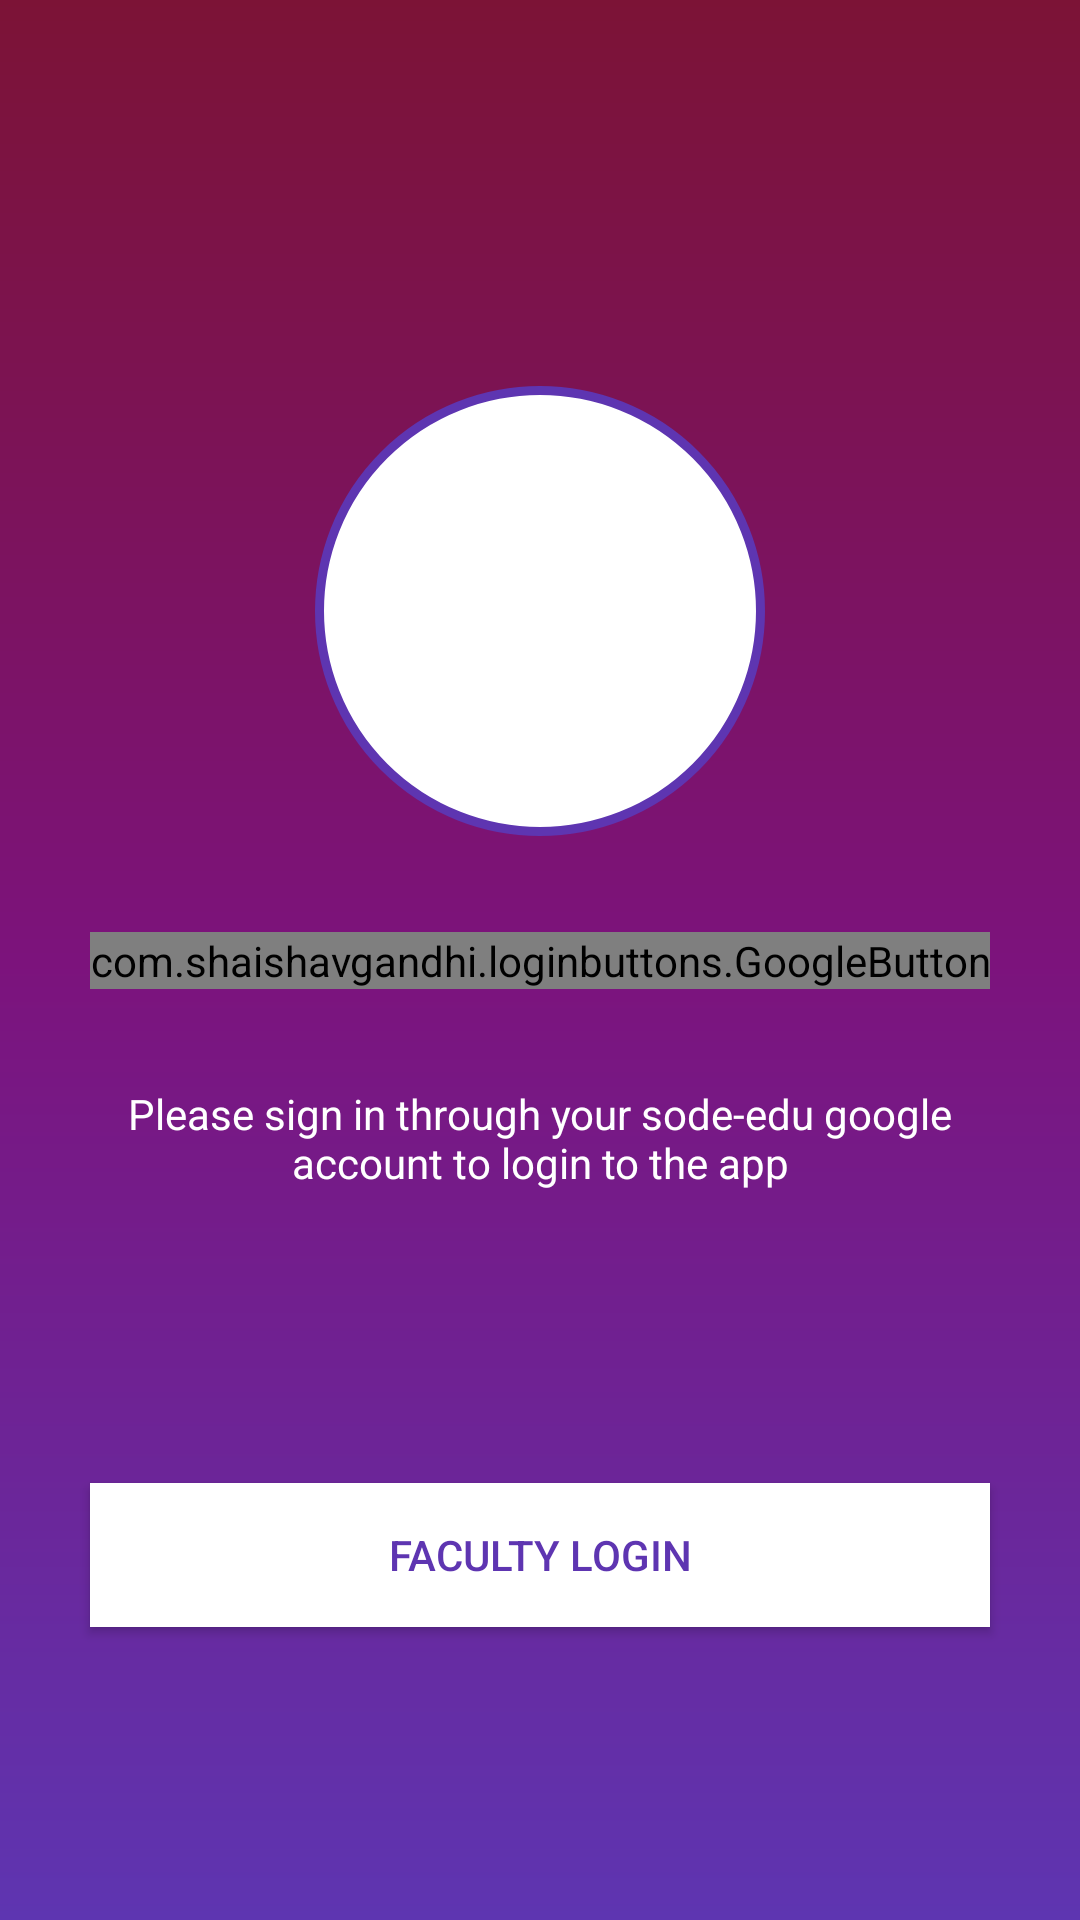

Android layout source for this screen:
<!-- AndroidManifest.xml: application theme AppTheme -->
<!-- res/layout/activity_login.xml -->
<?xml version="1.0" encoding="utf-8"?>
<android.support.constraint.ConstraintLayout xmlns:android="http://schemas.android.com/apk/res/android"
    xmlns:app="http://schemas.android.com/apk/res-auto"
    xmlns:tools="http://schemas.android.com/tools"
    android:layout_width="match_parent"
    android:layout_height="match_parent"
    android:background="@drawable/login_bk"
    android:fitsSystemWindows="true"
    android:gravity="center"
    tools:context=".login_Activity">

    <ImageView
        android:id="@+id/imageView"
        android:layout_width="0dp"
        android:layout_height="150dp"
        android:layout_marginStart="32dp"
        android:layout_marginEnd="32dp"
        android:layout_marginBottom="32dp"
        app:layout_constraintBottom_toTopOf="@+id/sign"
        app:layout_constraintDimensionRatio="w,1:1"
        app:layout_constraintEnd_toEndOf="@+id/sign"
        app:layout_constraintStart_toStartOf="@+id/sign"
        app:srcCompat="@drawable/circle" />

    <ImageView
        android:id="@+id/imgView"
        android:layout_width="0dp"
        android:layout_height="120dp"
        app:layout_constraintBottom_toBottomOf="@+id/imageView"
        app:layout_constraintDimensionRatio="w,1:1"
        app:layout_constraintEnd_toEndOf="@+id/imageView"
        app:layout_constraintStart_toStartOf="@+id/imageView"
        app:layout_constraintTop_toTopOf="@+id/imageView"
        app:layout_constraintVertical_bias="0.07999998"
        app:srcCompat="@drawable/college_logo" />

    <com.github.ybq.android.spinkit.SpinKitView
        android:id="@+id/spin_kit"
        style="@style/SpinKitView.Small.WanderingCubes"
        android:layout_width="35dp"
        android:layout_height="35dp"
        android:layout_marginTop="8dp"
        android:layout_marginEnd="8dp"
        android:layout_marginBottom="32dp"
        android:paddingBottom="10dp"
        android:visibility="invisible"
        app:SpinKit_Color="@color/white"
        app:layout_constraintBottom_toBottomOf="parent"
        app:layout_constraintEnd_toEndOf="parent"
        app:layout_constraintStart_toStartOf="parent"
        app:layout_constraintTop_toTopOf="@+id/guideline56" />


    <com.shaishavgandhi.loginbuttons.GoogleButton
        android:id="@+id/sign"
        android:layout_width="wrap_content"
        android:layout_height="wrap_content"
        android:background="@color/white"
        android:text="  Student login    "
        android:textAlignment="center"
        android:textColor="#7c137c"
        app:iconCenterAligned="false"
        app:iconSize="30dp"
        app:layout_constraintBottom_toBottomOf="parent"
        app:layout_constraintEnd_toEndOf="parent"
        app:layout_constraintHorizontal_bias="0.5"
        app:layout_constraintStart_toStartOf="parent"
        app:layout_constraintTop_toTopOf="parent"
        app:roundedCornerRadius="10dp" />


    <TextView
        android:id="@+id/textView21"
        android:layout_width="0dp"
        android:layout_height="wrap_content"
        android:layout_marginStart="32dp"
        android:layout_marginTop="32dp"
        android:layout_marginEnd="32dp"
        android:gravity="center"
        android:text="Please sign in through your sode-edu google account to login to the app"
        android:textColor="@color/white"
        app:layout_constraintEnd_toEndOf="parent"
        app:layout_constraintStart_toStartOf="parent"
        app:layout_constraintTop_toBottomOf="@+id/sign" />

    <Button
        android:id="@+id/faculty_sign"
        android:layout_width="0dp"
        android:layout_height="wrap_content"
        android:layout_marginBottom="8dp"
        android:background="@color/white"
        android:text="Faculty Login"
        android:textColor="@color/colorPrimary"
        app:layout_constraintBottom_toTopOf="@+id/guideline56"
        app:layout_constraintEnd_toEndOf="@+id/sign"
        app:layout_constraintStart_toStartOf="@+id/sign" />

    <android.support.constraint.Guideline
        android:id="@+id/guideline56"
        android:layout_width="wrap_content"
        android:layout_height="wrap_content"
        android:orientation="horizontal"
        app:layout_constraintGuide_percent="0.86" />


</android.support.constraint.ConstraintLayout>
<!-- resources referenced by this layout -->
<resources>
  <color name="colorPrimary">#5e35b1</color>
  <color name="white">#FFFFFF</color>
  <!-- drawable circle (drawable) -->
  <?xml version="1.0" encoding="utf-8"?>
  <shape xmlns:android="http://schemas.android.com/apk/res/android"
      android:shape="oval">
      <solid
          android:color="#ffffff"
          />
      <stroke android:color="@color/colorPrimary" android:width="3dp"/>
  </shape>
  <!-- drawable login_bk (drawable) -->
  <?xml version="1.0" encoding="UTF-8"?>
  <shape xmlns:android="http://schemas.android.com/apk/res/android" android:shape="rectangle" >
  
      <gradient
          android:angle="90"
          android:centerColor="#7c137c"
          android:startColor="@color/colorPrimary"
          android:endColor="#7C1336"
          android:type="linear" />
  
      <corners
          android:radius="0dp"/>
  
  </shape>
  <style name="AppTheme" parent="Theme.AppCompat.Light.NoActionBar">
          
          <item name="colorPrimary">@color/colorPrimary</item>
          <item name="colorPrimaryDark">@color/colorPrimaryDark</item>
          <item name="colorAccent">@color/colorAccent</item>
      </style>
  <color name="colorPrimaryDark">#4527a0</color>
  <color name="colorAccent">#ffab40</color>
</resources>
